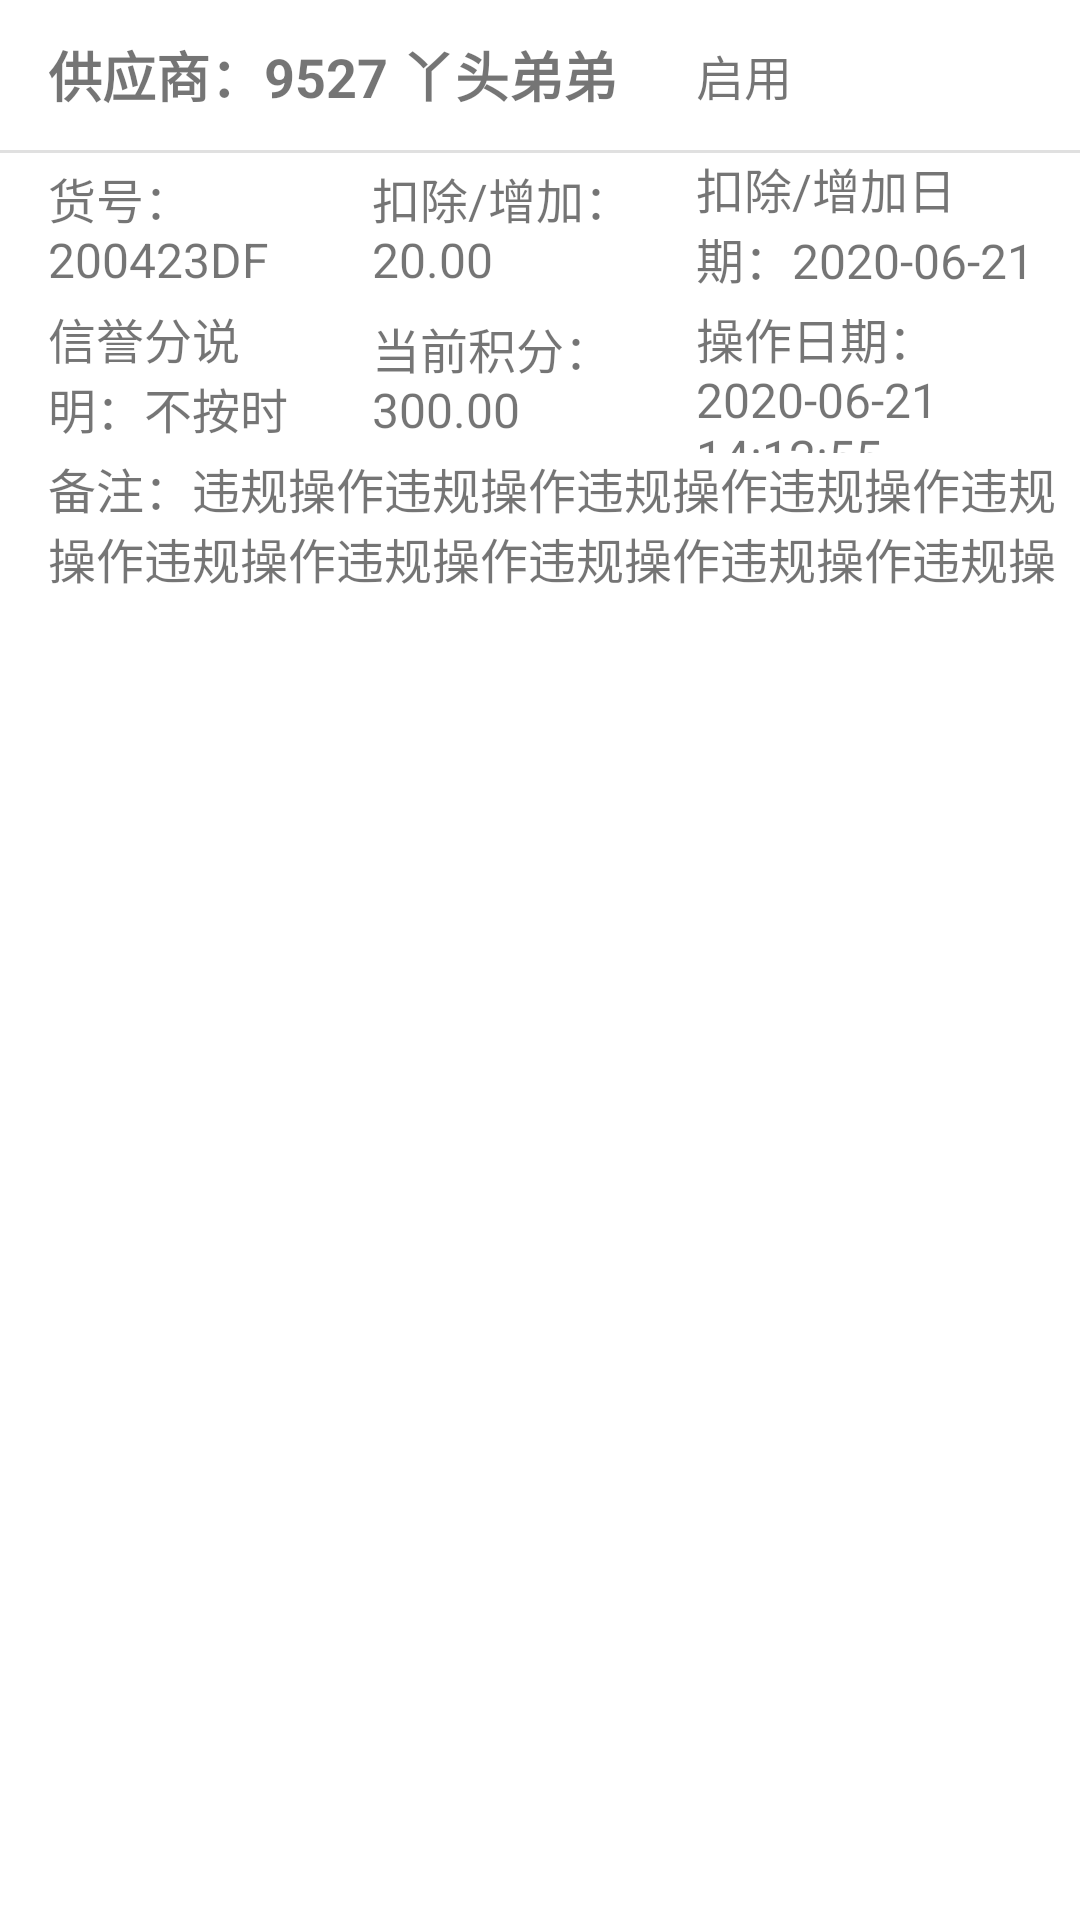

Reconstruct the res/layout file that produces this screen, plus the resources it refers to.
<!-- AndroidManifest.xml: application theme AppTheme -->
<!-- res/layout/score_record_item.xml -->
<?xml version="1.0" encoding="utf-8"?>
<androidx.constraintlayout.widget.ConstraintLayout xmlns:android="http://schemas.android.com/apk/res/android"
    xmlns:app="http://schemas.android.com/apk/res-auto"
    xmlns:tools="http://schemas.android.com/tools"
    android:layout_width="match_parent"
    android:background="@color/list_background"
    android:layout_height="match_parent">

    <TextView
        android:id="@+id/supplier"
        style="@style/TextViewStyleItem"
        android:layout_height="50dp"
        android:singleLine="false"
        android:text="供应商：9527 丫头弟弟"
        android:textSize="18sp"
        android:textStyle="bold"
        app:layout_constraintStart_toStartOf="parent"
        app:layout_constraintTop_toTopOf="parent"
        app:layout_constraintWidth_percent="0.6" />

    <TextView
        android:id="@+id/valid"
        style="@style/TextViewStyleItem"
        android:layout_height="50dp"
        android:singleLine="false"
        android:text="启用"
        app:layout_constraintStart_toEndOf="@+id/supplier"
        app:layout_constraintTop_toTopOf="parent"
        app:layout_constraintWidth_percent="0.4" />

    <View
        android:id="@+id/divider0"
        android:layout_width="match_parent"
        android:layout_height="1dp"
        android:background="?android:attr/listDivider"
        app:layout_constraintStart_toStartOf="parent"
        app:layout_constraintTop_toBottomOf="@+id/supplier" />

    <LinearLayout
        android:id="@+id/line1"
        android:layout_width="0dp"
        android:layout_height="wrap_content"
        android:orientation="vertical"
        app:layout_constraintStart_toStartOf="parent"
        app:layout_constraintTop_toBottomOf="@+id/divider0"
        app:layout_constraintWidth_percent="0.3">

        <TextView
            android:id="@+id/goodsId"
            style="@style/TextViewStyleItem"
            android:layout_width="match_parent"
            android:layout_height="50dp"
            android:singleLine="false"
            android:text="货号：200423DF" />

        <TextView
            android:id="@+id/scoreClassName"
            style="@style/TextViewStyleItem"
            android:layout_width="match_parent"
            android:layout_height="50dp"
            android:singleLine="false"
            android:text="信誉分说明：不按时交货" />
    </LinearLayout>

    <LinearLayout
        android:id="@+id/line2"
        android:layout_width="0dp"
        android:layout_height="wrap_content"
        android:orientation="vertical"
        app:layout_constraintStart_toEndOf="@+id/line1"
        app:layout_constraintTop_toBottomOf="@+id/divider0"
        app:layout_constraintWidth_percent="0.3">

        <TextView
            android:id="@+id/val"
            style="@style/TextViewStyleItem"
            android:layout_width="match_parent"
            android:layout_height="50dp"
            android:singleLine="false"
            android:text="扣除/增加：20.00" />

        <TextView
            android:id="@+id/balance"
            style="@style/TextViewStyleItem"
            android:layout_width="match_parent"
            android:layout_height="50dp"
            android:singleLine="false"
            android:text="当前积分：300.00" />
    </LinearLayout>

    <LinearLayout
        android:id="@+id/line3"
        android:layout_width="0dp"
        android:layout_height="wrap_content"
        android:orientation="vertical"
        app:layout_constraintStart_toEndOf="@+id/line2"
        app:layout_constraintTop_toBottomOf="@+id/divider0"
        app:layout_constraintWidth_percent="0.4">

        <TextView
            android:id="@+id/recordTime"
            style="@style/TextViewStyleItem"
            android:layout_width="match_parent"
            android:layout_height="50dp"
            android:singleLine="false"
            android:text="扣除/增加日期：2020-06-21 14:12:53" />

        <TextView
            android:id="@+id/opTime"
            style="@style/TextViewStyleItem"
            android:layout_width="match_parent"
            android:layout_height="50dp"
            android:singleLine="false"
            android:text="操作日期：2020-06-21 14:12:55" />
    </LinearLayout>

    <TextView
        android:id="@+id/remark"
        style="@style/TextViewStyleItem"
        android:layout_width="wrap_content"
        android:layout_height="50dp"
        android:singleLine="false"
        android:text="备注：违规操作违规操作违规操作违规操作违规操作违规操作违规操作违规操作违规操作违规操作违规操作违规操作违规操作违规操作违规操作违规操作违规操作违规操作违规操作违规操作违规操作违规操作违规操作违规操作违规操作违规操作违规操作违规操作"
        app:layout_constraintStart_toStartOf="parent"
        app:layout_constraintTop_toBottomOf="@+id/line1" />
</androidx.constraintlayout.widget.ConstraintLayout>
<!-- resources referenced by this layout -->
<resources>
  <color name="list_background">#FFFFFF</color>
  <style name="TextViewStyleItem">
          <item name="android:layout_width">0dp</item>
          <item name="android:layout_height">@dimen/text_view_item_height</item>
          <item name="android:gravity">start|center</item>
          <item name="android:singleLine">true</item>
          <item name="android:textSize">@dimen/text_size</item>
          <item name="android:paddingStart">@dimen/text_view_margin</item>
      </style>
  <style name="AppTheme" parent="Base.Theme.AppCompat.Light.DarkActionBar">
          
          <item name="colorPrimary">@color/colorPrimary</item>
          <item name="colorPrimaryDark">@color/colorPrimaryDark</item>
          <item name="colorAccent">@color/colorAccent</item>
      </style>
  <dimen name="text_view_item_height">40dp</dimen>
  <dimen name="text_size">16sp</dimen>
  <dimen name="text_view_margin">16sp</dimen>
  <color name="colorPrimary">#6200EE</color>
  <color name="colorPrimaryDark">#3700B3</color>
  <color name="colorAccent">#03DAC5</color>
</resources>
